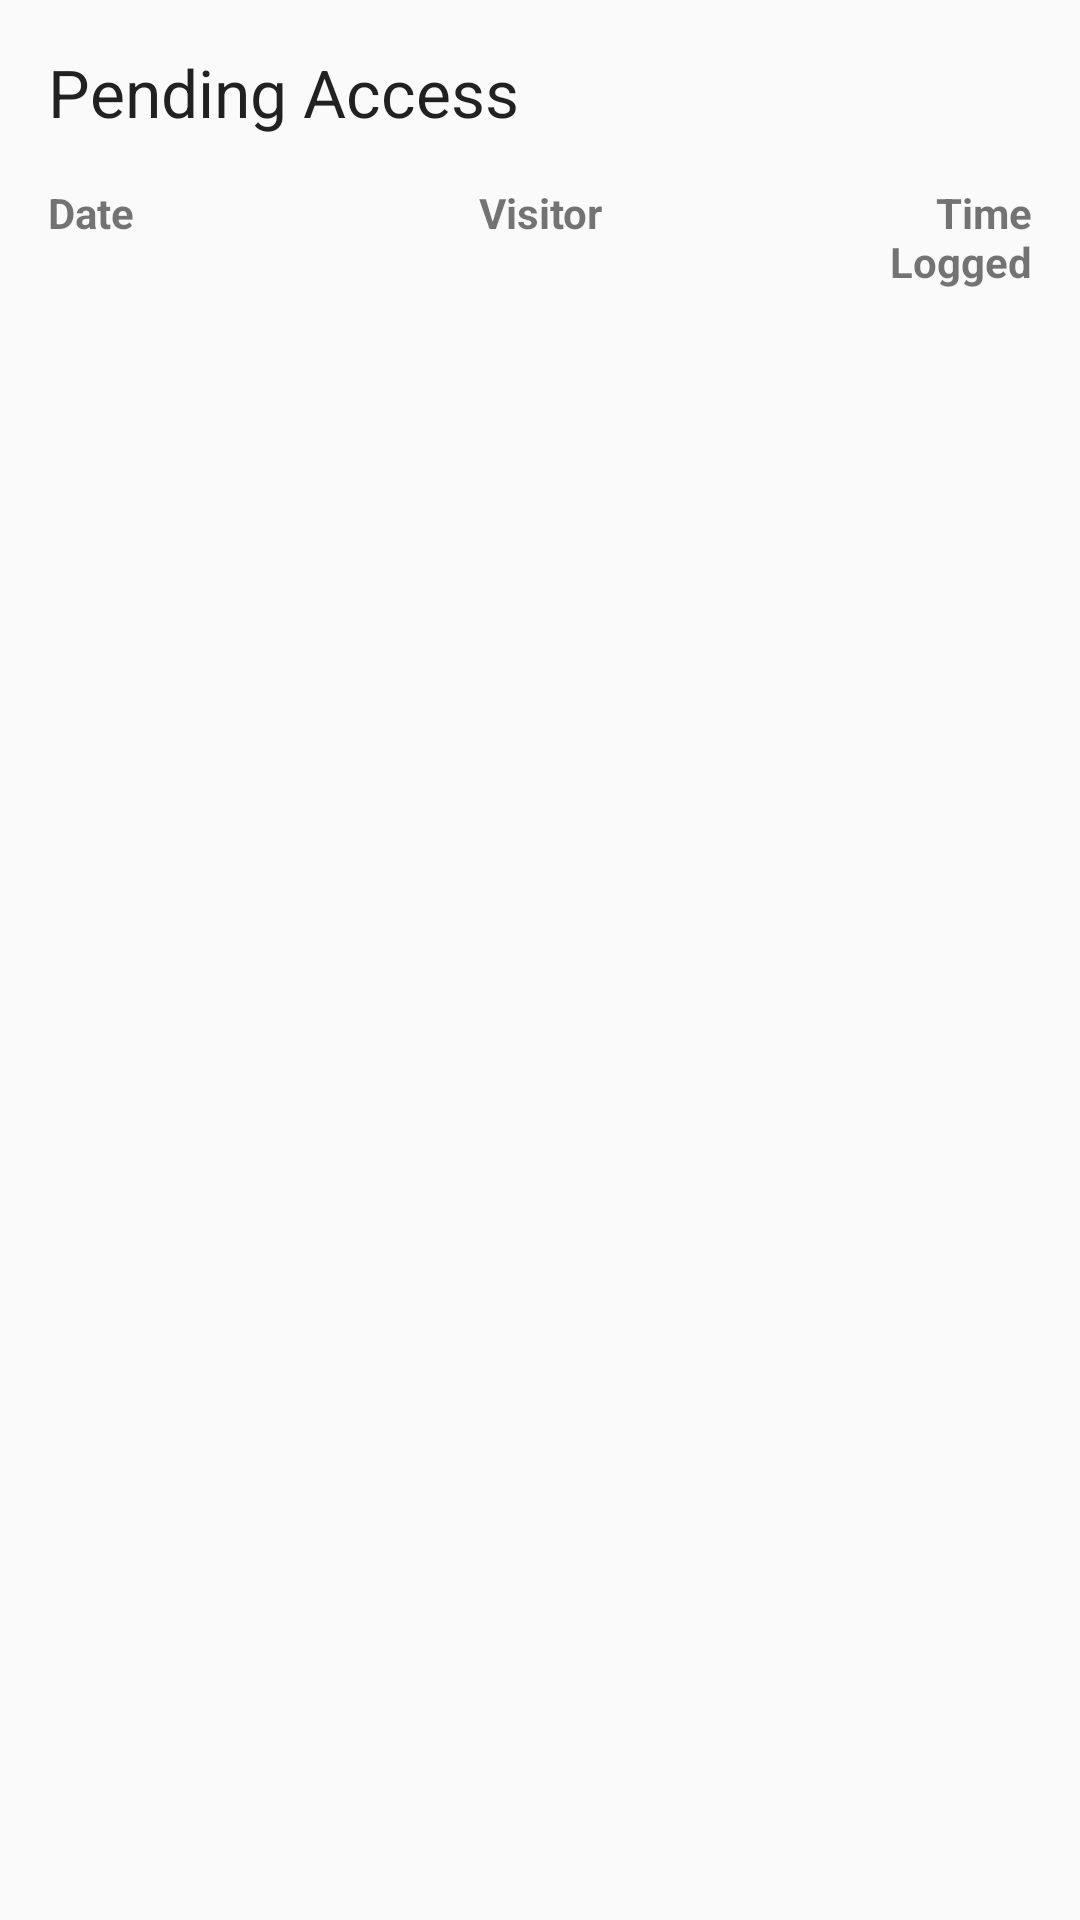

This screen was rendered from an Android layout file. Write that file and the resources it references.
<!-- AndroidManifest.xml: application theme AppTheme -->
<!-- res/layout/content_main.xml -->
<?xml version="1.0" encoding="utf-8"?>
<androidx.constraintlayout.widget.ConstraintLayout xmlns:android="http://schemas.android.com/apk/res/android"
    xmlns:app="http://schemas.android.com/apk/res-auto"
    xmlns:tools="http://schemas.android.com/tools"
    android:layout_width="match_parent"
    android:layout_height="match_parent"
    app:layout_behavior="@string/appbar_scrolling_view_behavior"
    tools:context=".MainActivity"
    tools:showIn="@layout/activity_main">

    <TextView
        android:id="@+id/textView"
        android:layout_width="0dp"
        android:layout_height="wrap_content"
        android:layout_marginStart="16dp"
        android:layout_marginLeft="16dp"
        android:layout_marginTop="16dp"
        android:layout_marginEnd="16dp"
        android:layout_marginRight="16dp"
        android:text="Pending Access"
        android:textAppearance="@style/TextAppearance.AppCompat.Large"
        app:layout_constraintEnd_toEndOf="parent"
        app:layout_constraintStart_toStartOf="parent"
        app:layout_constraintTop_toTopOf="parent" />

    <LinearLayout
        android:id="@+id/linearLayout"
        android:layout_width="match_parent"
        android:layout_height="wrap_content"
        android:layout_marginTop="16dp"
        android:orientation="horizontal"
        android:paddingLeft="16dp"
        android:paddingRight="16dp"
        app:layout_constraintEnd_toEndOf="parent"
        app:layout_constraintHorizontal_bias="0.0"
        app:layout_constraintStart_toStartOf="parent"
        app:layout_constraintTop_toBottomOf="@+id/textView">

        <TextView
            style="@style/visitor_heading"
            android:layout_weight="1"
            android:text="Date" />

        <TextView
            style="@style/visitor_heading"
            android:layout_weight="2"
            android:text="Visitor"
            android:textAlignment="center" />

        <TextView
            style="@style/visitor_heading"
            android:layout_gravity="end"
            android:layout_weight="1"
            android:text="Time Logged"
            android:textAlignment="viewEnd" />
    </LinearLayout>

    <androidx.recyclerview.widget.RecyclerView
        android:id="@+id/recycler_view"
        android:layout_width="0dp"
        android:layout_height="0dp"
        android:layout_marginStart="16dp"
        android:layout_marginLeft="16dp"
        android:layout_marginTop="8dp"
        android:layout_marginEnd="16dp"
        android:layout_marginRight="16dp"
        android:layout_marginBottom="8dp"
        app:layout_constraintBottom_toBottomOf="parent"
        app:layout_constraintEnd_toEndOf="parent"
        app:layout_constraintStart_toStartOf="parent"
        app:layout_constraintTop_toBottomOf="@+id/linearLayout" />
</androidx.constraintlayout.widget.ConstraintLayout>
<!-- resources referenced by this layout -->
<resources>
  <style name="visitor_heading">
          <item name="android:layout_width">0dp</item>
          <item name="android:layout_height">wrap_content</item>
          <item name="android:textAppearance">@style/TextAppearance.AppCompat.Small</item>
          <item name="android:textStyle">bold</item>
      </style>
  <style name="AppTheme" parent="Theme.AppCompat.Light.DarkActionBar">
          
          <item name="colorPrimary">@color/colorPrimary</item>
          <item name="colorPrimaryDark">@color/colorPrimaryDark</item>
          <item name="colorAccent">@color/colorAccent</item>
      </style>
  <!-- not gathered from this repository: default colours our renderer supplied (Android Studio template values) -->
  <color name="colorPrimary">#FF6200EE</color>
  <color name="colorPrimaryDark">#FF3700B3</color>
  <color name="colorAccent">#FF03DAC5</color>
</resources>
